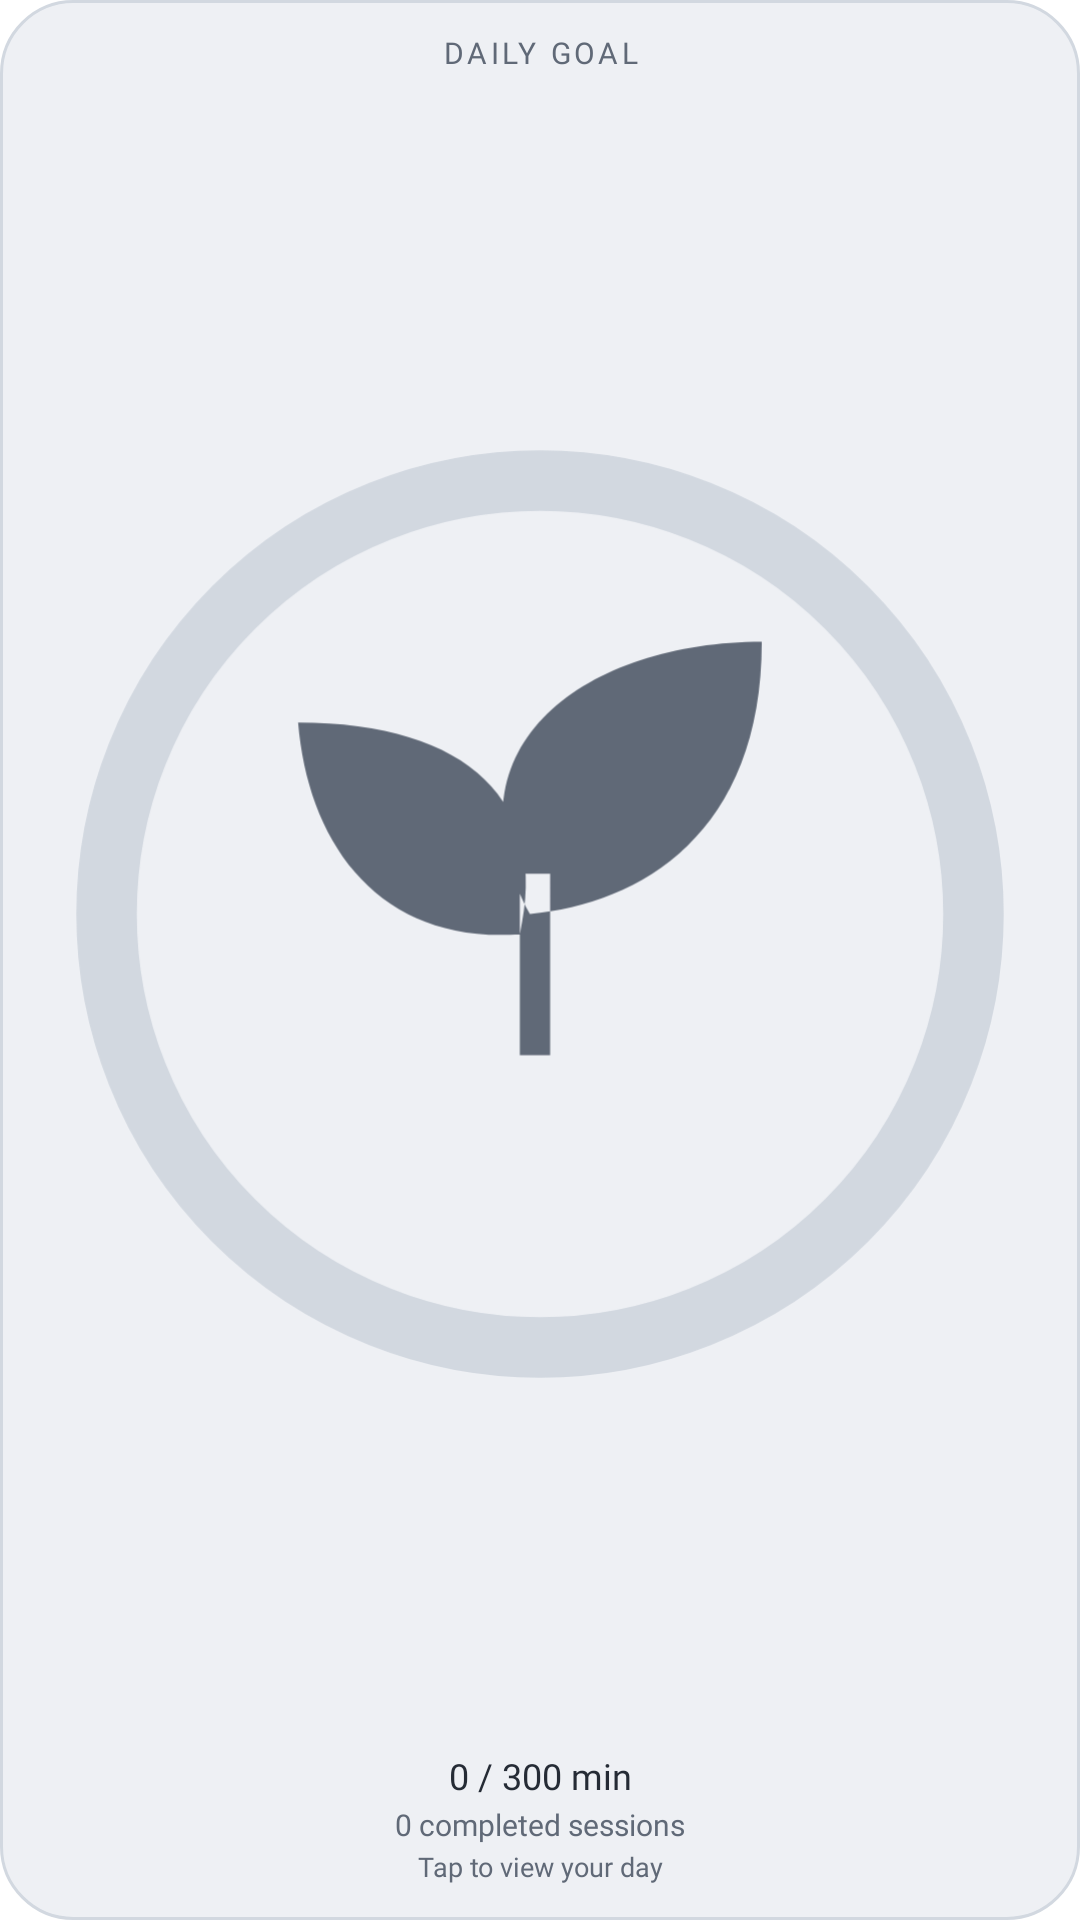

Write the Android layout XML for this screen, with the resource values it uses.
<!-- AndroidManifest.xml: fallback theme Theme.MaterialComponents.DayNight.NoActionBar -->
<!-- res/layout/ff_goal_widget_compact.xml -->
<LinearLayout xmlns:android="http://schemas.android.com/apk/res/android"
    android:id="@+id/widget_root" android:layout_width="match_parent" android:layout_height="match_parent"
    android:orientation="vertical" android:gravity="center" android:padding="12dp" android:background="@drawable/ff_widget_background">
    <TextView android:id="@+id/widget_title" style="@style/WidgetEyebrow" android:layout_width="match_parent" android:layout_height="wrap_content" android:gravity="center" android:text="DAILY GOAL" android:textColor="@color/ff_widget_secondary" android:textSize="10sp" android:letterSpacing="0.12" android:maxLines="1" />
    <ImageView android:id="@+id/widget_dial" android:src="@drawable/ff_widget_goal_preview" android:layout_width="match_parent" android:layout_height="0dp" android:layout_weight="1" android:layout_marginVertical="4dp" android:scaleType="fitCenter" android:contentDescription="Daily goal completion" />
    <TextView android:id="@+id/widget_progress" style="@style/WidgetBody" android:layout_width="match_parent" android:layout_height="wrap_content" android:gravity="center" android:text="0 / 300 min" android:textColor="@color/ff_widget_ink" android:textSize="12sp" android:maxLines="1" android:ellipsize="end" />
    <TextView android:id="@+id/widget_subject" style="@style/WidgetBody" android:layout_width="match_parent" android:layout_height="wrap_content" android:gravity="center" android:text="0 completed sessions" android:textColor="@color/ff_widget_secondary" android:textSize="10sp" android:maxLines="1" android:ellipsize="end" android:layout_marginTop="3dp" />
    <TextView android:id="@+id/widget_caption" style="@style/WidgetCaption" android:layout_width="match_parent" android:layout_height="wrap_content" android:gravity="center" android:text="Tap to view your day" android:textColor="@color/ff_widget_secondary" android:textSize="9sp" android:maxLines="1" android:ellipsize="end" android:layout_marginTop="3dp" />
</LinearLayout>
<!-- resources referenced by this layout -->
<resources>
  <color name="ff_widget_ink">#252B35</color>
  <color name="ff_widget_secondary">#606977</color>
  <!-- drawable ff_widget_background (drawable) -->
  <shape xmlns:android="http://schemas.android.com/apk/res/android">
      <corners android:radius="24dp" />
      <solid android:color="@color/ff_widget_surface" />
      <stroke android:width="1dp" android:color="@color/ff_widget_outline" />
  </shape>
  <!-- drawable ff_widget_goal_preview (drawable) -->
  <vector xmlns:android="http://schemas.android.com/apk/res/android"
      android:width="160dp" android:height="160dp" android:viewportWidth="100" android:viewportHeight="100">
      <path android:strokeColor="@color/ff_widget_outline" android:strokeWidth="6" android:fillColor="#00000000" android:pathData="M50,7a43,43 0,1 0,0 86a43,43 0,1 0,0 -86z" />
      <path android:fillColor="@color/ff_widget_secondary" android:pathData="M48,52C34,53 27,43 26,31C43,31 51,39 48,52zM49,50C40,33 55,23 72,23C72,42 60,49 49,50zM48,64h3v-18h-3z" />
  </vector>
  <style name="WidgetBody">
          <item name="android:fontFamily">sans-serif</item>
          <item name="android:includeFontPadding">false</item>
          <item name="android:textSize">12sp</item>
          <item name="android:textColor">@color/ff_widget_secondary</item>
          <item name="android:maxLines">1</item>
          <item name="android:ellipsize">end</item>
      </style>
  <style name="WidgetCaption" parent="WidgetBody">
          <item name="android:textSize">10sp</item>
      </style>
  <style name="WidgetEyebrow" parent="WidgetBody">
          <item name="android:textSize">10sp</item>
          <item name="android:letterSpacing">0.1</item>
      </style>
  <color name="ff_widget_surface">#EEF0F4</color>
  <color name="ff_widget_outline">#D2D8E0</color>
</resources>
